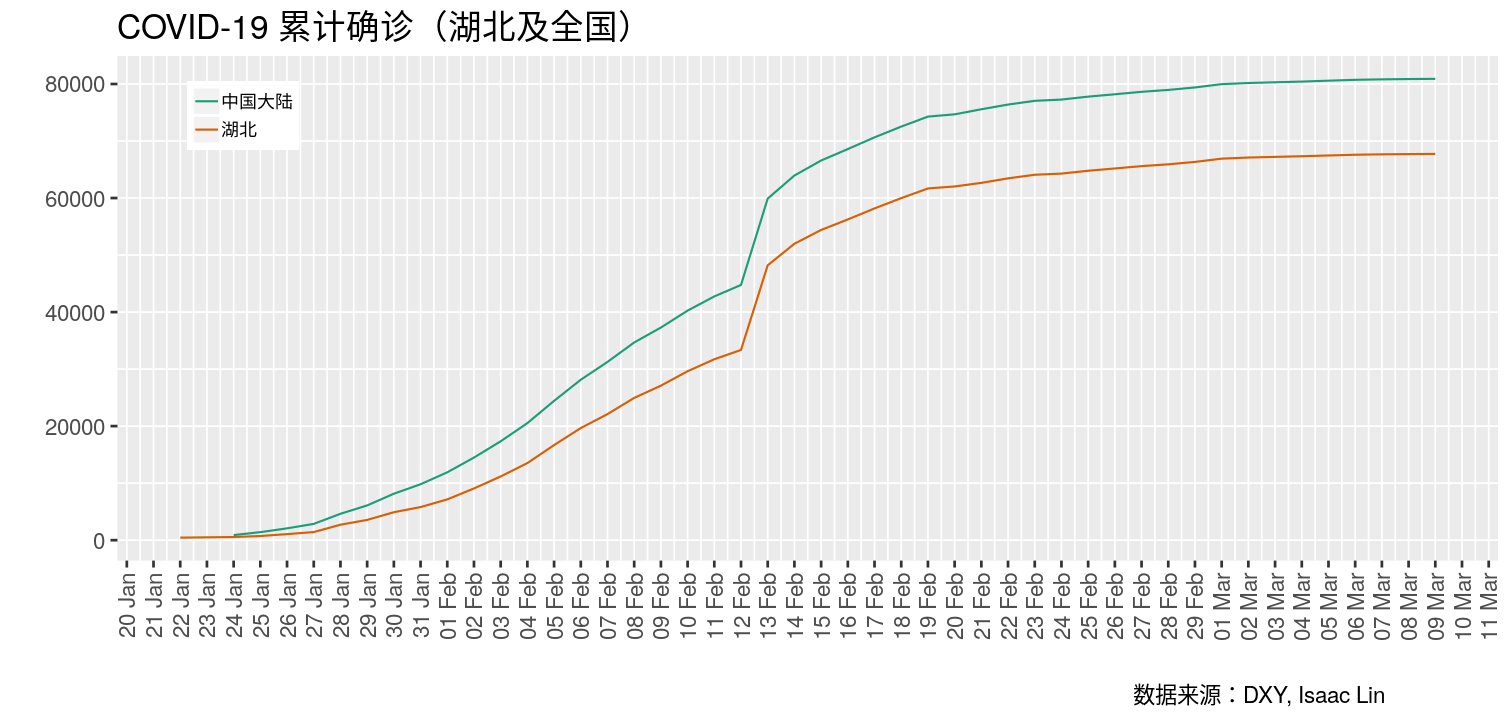

Values plotted in this chart, from the file beside it:
# COVID-19 累计确诊（湖北及全国）
time, name, value
1579622400, 湖北, 444 #2020-01-22 22:49:52
1579795200, 湖北, 549 #2020-01-24 17:30:09
1579881600, 湖北, 730 #2020-01-25 23:55:35
1579968000, 湖北, 1058 #2020-01-26 13:50:35
1580054400, 湖北, 1423 #2020-01-27 16:42:57
1580140800, 湖北, 2714 #2020-01-28 16:36:17
1580227200, 湖北, 3554 #2020-01-29 20:34:44
1580313600, 湖北, 4903 #2020-01-30 22:24:37
1580400000, 湖北, 5806 #2020-01-31 22:06:41
1580486400, 湖北, 7153 #2020-02-01 19:49:55
1580572800, 湖北, 9074 #2020-02-02 20:50:05
1580659200, 湖北, 11177 #2020-02-03 21:32:30
1580745600, 湖北, 13522 #2020-02-04 17:34:45
1580832000, 湖北, 16678 #2020-02-05 23:52:29
1580918400, 湖北, 19665 #2020-02-06 20:28:31
1581004800, 湖北, 22112 #2020-02-07 22:01:50
1581091200, 湖北, 24953 #2020-02-08 22:02:50
1581177600, 湖北, 27100 #2020-02-09 19:09:33
1581264000, 湖北, 29631 #2020-02-10 21:30:02
1581350400, 湖北, 31728 #2020-02-11 21:55:20
1581436800, 湖北, 33366 #2020-02-12 22:07:03
1581523200, 湖北, 48206 #2020-02-13 22:12:44
1581609600, 湖北, 51986 #2020-02-14 17:53:26
1581696000, 湖北, 54406 #2020-02-15 22:51:06
1581782400, 湖北, 56249 #2020-02-16 19:56:23
1581868800, 湖北, 58182 #2020-02-17 20:22:59
1581955200, 湖北, 59989 #2020-02-18 19:02:17
1582041600, 湖北, 61682 #2020-02-19 21:47:42
1582128000, 湖北, 62031 #2020-02-20 22:08:31
1582214400, 湖北, 62662 #2020-02-21 20:57:17
1582300800, 湖北, 63454 #2020-02-22 20:55:28
1582387200, 湖北, 64084 #2020-02-23 20:06:03
1582473600, 湖北, 64287 #2020-02-24 19:12:21
1582560000, 湖北, 64786 #2020-02-25 23:14:30
1582646400, 湖北, 65187 #2020-02-26 22:07:00
1582732800, 湖北, 65596 #2020-02-27 20:07:32
1582819200, 湖北, 65914 #2020-02-28 08:35:31
1582905600, 湖北, 66337 #2020-02-29 20:08:01
1582992000, 湖北, 66907 #2020-03-01 18:06:02
1583078400, 湖北, 67103 #2020-03-02 23:05:02
1583164800, 湖北, 67217 #2020-03-03 19:41:02
1583251200, 湖北, 67332 #2020-03-04 21:50:02
1583337600, 湖北, 67466 #2020-03-05 22:51:01
1583424000, 湖北, 67592 #2020-03-06 23:09:02
1583510400, 湖北, 67666 #2020-03-07 19:19:01
1583596800, 湖北, 67707 #2020-03-08 22:39:16
1583683200, 湖北, 67743 #2020-03-09 19:42:37
1579795200, 中国大陆, 897 #2020-01-24 23:54:14
1579881600, 中国大陆, 1408 #2020-01-25 23:54:35
1579968000, 中国大陆, 2076 #2020-01-26 23:03:31
1580054400, 中国大陆, 2857 #2020-01-27 23:55:25
1580140800, 中国大陆, 4630 #2020-01-28 21:02:03
1580227200, 中国大陆, 6095 #2020-01-29 23:31:04
1580313600, 中国大陆, 8149 #2020-01-30 23:08:59
1580400000, 中国大陆, 9811 #2020-01-31 22:43:05
1580486400, 中国大陆, 11901 #2020-02-01 23:46:53
1580572800, 中国大陆, 14490 #2020-02-02 23:47:32
1580659200, 中国大陆, 17341 #2020-02-03 22:56:58
1580745600, 中国大陆, 20530 #2020-02-04 23:38:26
... 34 more rows
